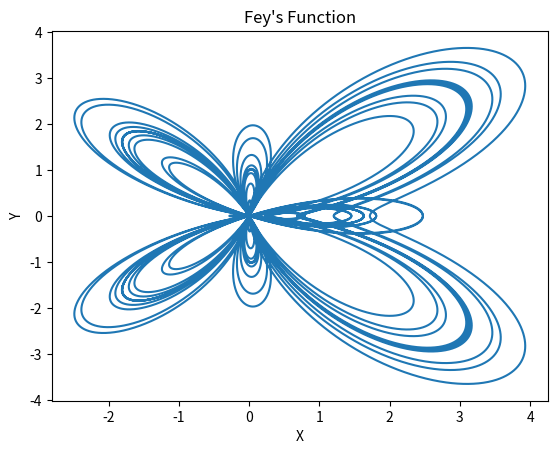

Reproduce this figure in Python.
'''
ANKIT KHANDELWAL
15863

Exercise 12c
'''

from math import *

import matplotlib.pyplot as plt
import numpy as np

theta = np.linspace(0, 24 * np.pi, 50000)
x = []
y = []
r = []
for i in theta:
    r.append(exp(cos(i)) - 2 * cos(4 * i) + sin(i / 12) ** 5)
for i in range(0, 50000):
    x.append(r[i] * cos(theta[i]))
    y.append(r[i] * sin(theta[i]))
plt.xlabel('X')
plt.ylabel('Y')
plt.title('Fey\'s Function')
plt.plot(x, y)
plt.show()
